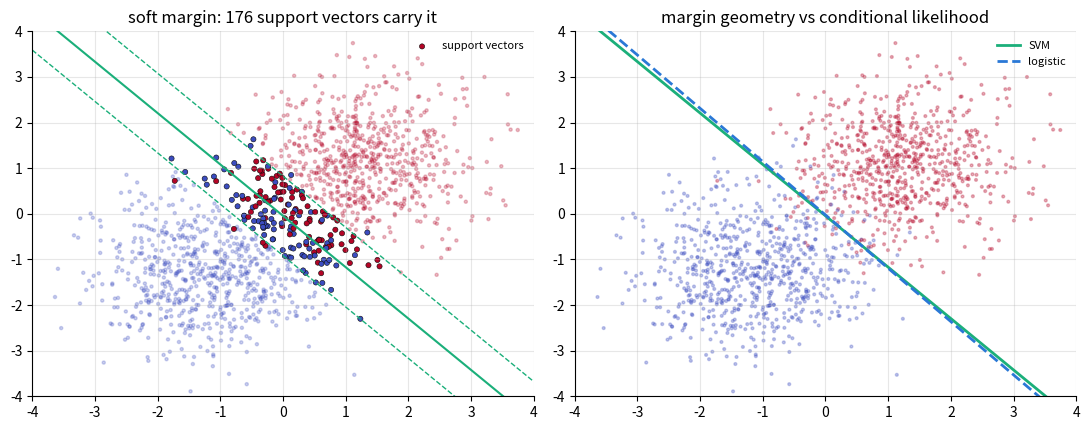

Recreate this plot in Python.
r"""Support Vector Machine: maximize the margin, keep only the supporters.

The batch counterpart of the online margin story. Soft-margin SVM in its
unconstrained (hinge) form:

    min_w  J(w) = (lam/2) ||w||^2 + (1/n) sum_i max(0, 1 - y_i w.x_i),

which trades margin width (small ||w||) against margin violations (the
hinge). We optimize it with Pegasos (Shalev-Shwartz et al.): SGD on J
with step 1/(lam t) — each step shrinks w (the regularizer) and, if the
sampled example violates the margin, adds y x (the hinge subgradient;
the loss is not differentiable at the kink, so SUBgradients replace
gradients — see svm.tex).

What the script shows:
(1) Pegasos reaches the optimum of J: verified against a long full-batch
    subgradient run AND by random-perturbation local optimality.
(2) SUPPORT VECTORS: by the KKT conditions (Theory/optimization), the
    solution is a combination of only the points with y w.x <= 1 (on or
    inside the margin). Empirically: deleting all NON-support points —
    keeping the original 1/n weighting so the loss/regularizer balance
    is untouched — leaves the optimum essentially unchanged (their hinge
    terms are locally zero); deleting the support vectors moves it.
(3) SVM vs logistic regression on the same data: similar boundaries here,
    different philosophies (margin geometry vs conditional likelihood).

Run me with F5. Companion derivations: svm.tex.
"""

import matplotlib.pyplot as plt
import numpy as np

rng = np.random.default_rng(7)

# ----------------------------------------------------------------------
# Data: two overlapping Gaussian blobs (not separable), y in {-1, +1}
# ----------------------------------------------------------------------
N = 1_500
X = np.vstack([rng.normal([1.2, 1.2], 0.9, size=(N // 2, 2)),
               rng.normal([-1.2, -1.2], 0.9, size=(N // 2, 2))])
y = np.concatenate([np.ones(N // 2), -np.ones(N // 2)])
perm = rng.permutation(N)
X, y = X[perm], y[perm]
Xb = np.column_stack([np.ones(N), X])              # add intercept
LAM = 0.01


def objective(w):
    margins = y * (Xb @ w)
    return 0.5 * LAM * w @ w + np.mean(np.maximum(0, 1 - margins))


# ----------------------------------------------------------------------
# Pegasos: SGD on the regularized hinge with step 1/(lam t)
# ----------------------------------------------------------------------
def pegasos(Xb, y, lam, T=300_000):
    w = np.zeros(Xb.shape[1])
    for t in range(1, T + 1):
        i = rng.integers(len(y))
        eta = 1.0 / (lam * t)
        if y[i] * (Xb[i] @ w) < 1:                 # margin violated:
            w = (1 - eta * lam) * w + eta * y[i] * Xb[i]   # shrink + correct
        else:                                      # margin satisfied:
            w = (1 - eta * lam) * w               # shrink only
    return w


# full-batch subgradient reference (slow but sure). n_norm lets us refit
# on a subset while keeping the ORIGINAL 1/n weighting — needed for the
# support-vector invariance test below.
def batch_subgradient(Xb, y, lam, T=20_000, n_norm=None):
    n_norm = n_norm or len(y)
    w = np.zeros(Xb.shape[1])
    for t in range(1, T + 1):
        viol = y * (Xb @ w) < 1
        grad = lam * w - (y[viol] @ Xb[viol]) / n_norm
        w = w - (1.0 / (lam * t)) * grad
    return w


w_peg = pegasos(Xb, y, LAM)
w_ref = batch_subgradient(Xb, y, LAM)

print("--- Pegasos vs full-batch subgradient reference ---")
print(f"objective (Pegasos)  : {objective(w_peg):.5f}")
print(f"objective (reference): {objective(w_ref):.5f}")
assert abs(objective(w_peg) - objective(w_ref)) < 0.01

# local optimality: random perturbations never improve the objective
J0 = objective(w_ref)
improvements = sum(objective(w_ref + rng.normal(0, .02, size=3)) < J0 - 1e-9
                   for _ in range(500))
print(f"perturbations improving J: {improvements}/500")
assert improvements == 0

w = w_ref

# ----------------------------------------------------------------------
# Support vectors: only the points with y w.x <= 1 matter
# ----------------------------------------------------------------------
margins = y * (Xb @ w)
support = margins <= 1.0 + 1e-6
print(f"\nsupport vectors: {support.sum()} of {N} points "
      f"({support.mean():.0%}) carry the solution")

# The invariance the KKT structure promises: points with margin > 1 have
# ZERO hinge (and zero subgradient) in a neighborhood of w*, so removing
# them — while keeping the original 1/n weighting so the loss/regularizer
# balance is untouched — leaves the optimum EXACTLY unchanged. Removing
# the support vectors removes active terms and genuinely moves it.
w_keep_sv = batch_subgradient(Xb[support], y[support], LAM, T=40_000, n_norm=N)
w_drop_sv = batch_subgradient(Xb[~support], y[~support], LAM, T=40_000, n_norm=N)

dist_keep = np.linalg.norm(w_keep_sv - w)
dist_drop = np.linalg.norm(w_drop_sv - w)
print(f"||w after dropping NON-support pts - w*|| : {dist_keep:.4f}  (invariant)")
print(f"||w after dropping support vectors - w*|| : {dist_drop:.4f}  (moved)")
assert dist_keep < 0.05
assert dist_drop > 5 * dist_keep

# ----------------------------------------------------------------------
# Compare with logistic regression (Newton) on the same data
# ----------------------------------------------------------------------
def sigmoid(z):
    return 1 / (1 + np.exp(-z))

y01 = (y + 1) / 2
w_log = np.zeros(3)
for _ in range(20):
    p = sigmoid(Xb @ w_log)
    g = Xb.T @ (p - y01) / N + 1e-6 * w_log
    H = (Xb.T * (p * (1 - p))) @ Xb / N + 1e-6 * np.eye(3)
    w_log = w_log - np.linalg.solve(H, g)

err_svm = np.mean(np.sign(Xb @ w) != y)
err_log = np.mean(np.sign(Xb @ w_log) != y)
print(f"\ntrain error — SVM: {err_svm:.4f},  logistic: {err_log:.4f}")

# ----------------------------------------------------------------------
# Picture
# ----------------------------------------------------------------------
fig, (ax1, ax2) = plt.subplots(1, 2, figsize=(11, 4.4))

ax1.scatter(X[~support][:, 0], X[~support][:, 1], c=y[~support],
            cmap="coolwarm", s=5, alpha=.25)
ax1.scatter(X[support][:, 0], X[support][:, 1], c=y[support],
            cmap="coolwarm", s=14, edgecolors="#0b0b0b", linewidths=.4,
            label="support vectors")
g = np.linspace(-4, 4, 2)
for offset, style in [(0, "-"), (1, "--"), (-1, "--")]:
    ax1.plot(g, -(w[0] + w[1] * g - offset) / w[2], style,
             color="#1baf7a", lw=1.5 if offset == 0 else 1)
ax1.set(title=f"soft margin: {support.sum()} support vectors carry it",
        xlim=(-4, 4), ylim=(-4, 4))
ax1.legend(frameon=False, fontsize=8)

ax2.scatter(X[:, 0], X[:, 1], c=y, cmap="coolwarm", s=4, alpha=.3)
ax2.plot(g, -(w[0] + w[1] * g) / w[2], color="#1baf7a", lw=2, label="SVM")
ax2.plot(g, -(w_log[0] + w_log[1] * g) / w_log[2], color="#2a78d6", lw=2,
         ls="--", label="logistic")
ax2.set(title="margin geometry vs conditional likelihood",
        xlim=(-4, 4), ylim=(-4, 4))
ax2.legend(frameon=False, fontsize=8)

for ax in (ax1, ax2):
    ax.grid(alpha=.3)
    for side in ("top", "right"):
        ax.spines[side].set_visible(False)
fig.tight_layout()
plt.show()
